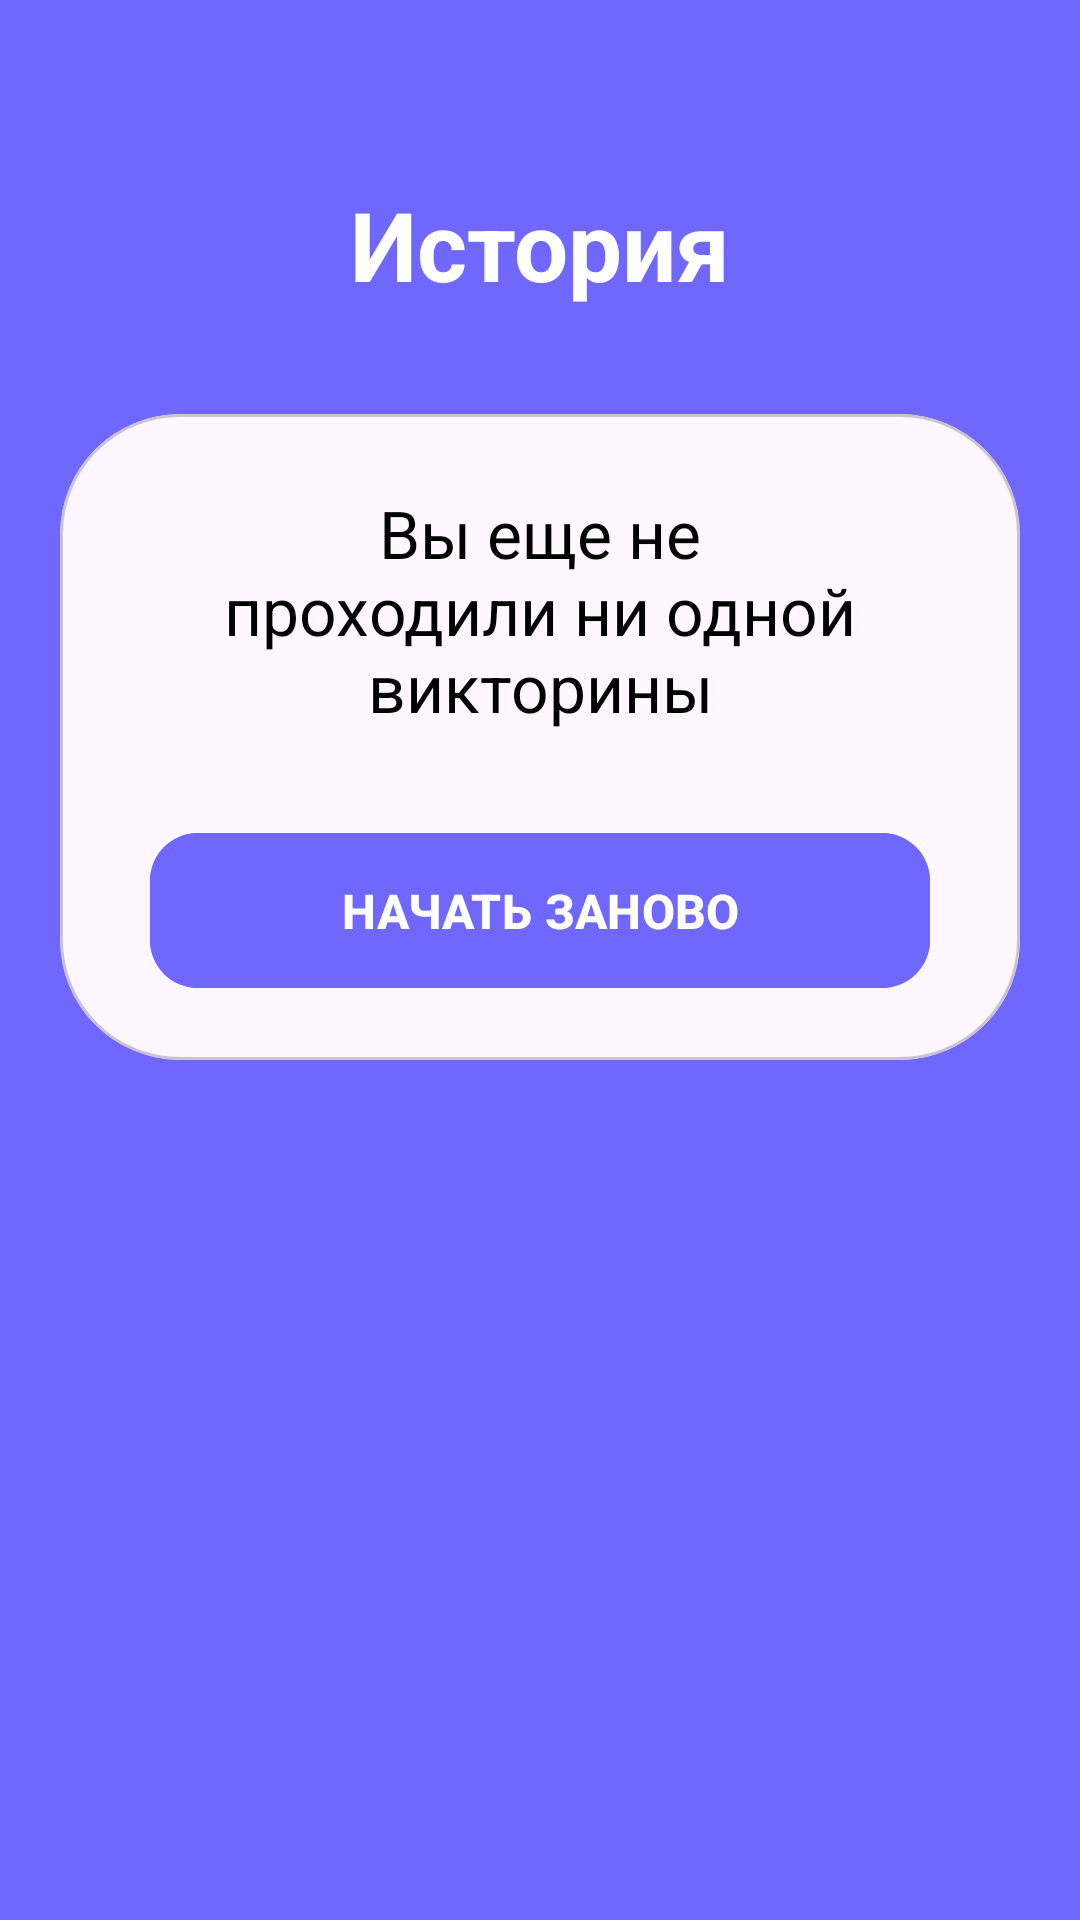

The Android layout XML behind this screen, and the referenced resources:
<!-- AndroidManifest.xml: application theme Theme.DailyQuiz -->
<!-- res/layout/fragment_blank_history.xml -->
<?xml version="1.0" encoding="utf-8"?>
<androidx.constraintlayout.widget.ConstraintLayout
    xmlns:android="http://schemas.android.com/apk/res/android"
    xmlns:tools="http://schemas.android.com/tools"
    xmlns:app="http://schemas.android.com/apk/res-auto"
    android:layout_width="match_parent"
    android:layout_height="match_parent"
    android:background="@color/blue"
    tools:context=".ui.history.BlankHistoryFragment">

    <TextView
        android:id="@+id/history_title"
        android:layout_width="wrap_content"
        android:layout_height="wrap_content"
        android:text="@string/history_text"
        android:textStyle="bold"
        android:textSize="32sp"
        android:textColor="@color/white"
        android:paddingTop="60dp"
        app:layout_constraintEnd_toEndOf="parent"
        app:layout_constraintStart_toStartOf="parent"
        app:layout_constraintTop_toTopOf="parent" />

    <com.google.android.material.card.MaterialCardView
        android:id="@+id/materialCardView2"
        android:layout_width="match_parent"
        android:layout_height="wrap_content"
        android:layout_marginHorizontal="20dp"
        android:layout_marginTop="35dp"
        app:cardCornerRadius="40dp"
        app:layout_constraintEnd_toEndOf="parent"
        app:layout_constraintStart_toStartOf="parent"
        app:layout_constraintTop_toBottomOf="@+id/history_title">

        <androidx.constraintlayout.widget.ConstraintLayout
            android:layout_width="match_parent"
            android:layout_height="wrap_content"
            android:paddingHorizontal="20dp"
            android:paddingTop="25dp"
            android:paddingBottom="20dp">

            <TextView
                android:id="@+id/blankHistory"
                android:layout_width="wrap_content"
                android:layout_height="wrap_content"
                android:gravity="center"
                android:paddingHorizontal="30dp"
                android:text="@string/blank_history"
                android:textColor="@color/black"
                android:textSize="22sp"
                app:layout_constraintEnd_toEndOf="parent"
                app:layout_constraintStart_toStartOf="parent"
                app:layout_constraintTop_toTopOf="parent" />

            <com.google.android.material.button.MaterialButton
                android:id="@+id/restart_quiz_btn"
                android:layout_width="match_parent"
                android:layout_height="wrap_content"
                android:layout_marginHorizontal="10dp"
                android:layout_marginTop="30dp"
                android:backgroundTint="@color/blue"
                android:paddingVertical="15dp"
                android:text="@string/restart_quiz_btn"
                android:textAllCaps="true"
                android:textSize="16sp"
                android:textStyle="bold"
                app:cornerRadius="16dp"
                app:layout_constraintEnd_toEndOf="parent"
                app:layout_constraintStart_toStartOf="parent"
                app:layout_constraintTop_toBottomOf="@+id/blankHistory" />

        </androidx.constraintlayout.widget.ConstraintLayout>
    </com.google.android.material.card.MaterialCardView>

    <ImageView
        android:id="@+id/logo"
        android:layout_width="180dp"
        android:layout_height="40dp"
        android:src="@drawable/logo"
        android:layout_marginBottom="60dp"
        app:layout_constraintBottom_toBottomOf="parent"
        app:layout_constraintEnd_toEndOf="parent"
        app:layout_constraintStart_toStartOf="parent" />

</androidx.constraintlayout.widget.ConstraintLayout>
<!-- resources referenced by this layout -->
<resources>
  <color name="black">#FF000000</color>
  <color name="blue">#7067FF</color>
  <color name="white">#FFFFFFFF</color>
  <string name="blank_history">Вы еще не проходили ни одной викторины</string>
  <string name="history_text">История</string>
  <string name="restart_quiz_btn">Начать заново</string>
  <style name="Theme.DailyQuiz" parent="Base.Theme.DailyQuiz" />
  <style name="Base.Theme.DailyQuiz" parent="Theme.Material3.DayNight.NoActionBar">
          <item name="android:statusBarColor" tools:targetApi="l">@color/blue</item>
          <item name="android:navigationBarColor">@color/blue</item>
      </style>
</resources>
